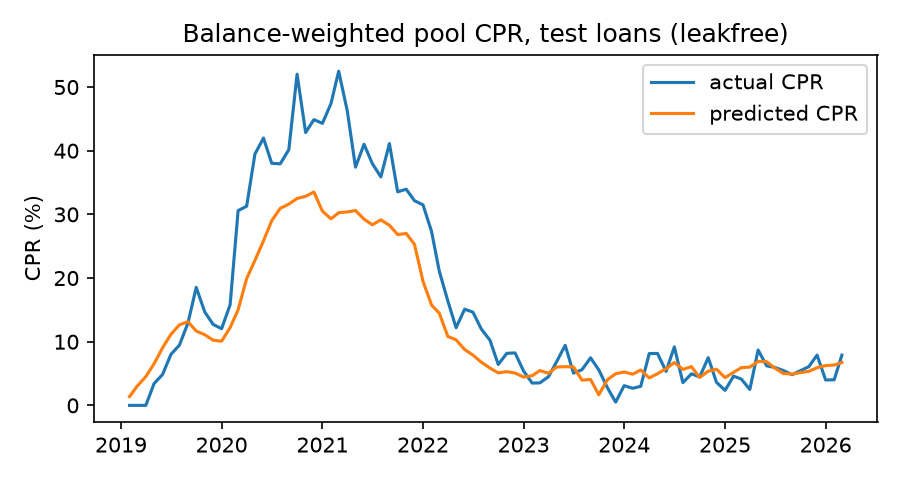

Source data for this figure (header and first rows):
period, smm_actual, smm_pred, cpr_actual, cpr_pred
2019-02-01, 0.0, 0.001156, 0.0, 0.01378
2019-03-01, 0.0, 0.002567, 0.0, 0.03038
2019-04-01, 0.0, 0.003844, 0.0, 0.04517
2019-05-01, 0.002892, 0.005627, 0.03416, 0.06547
2019-06-01, 0.00415, 0.007871, 0.04867, 0.09047
2019-07-01, 0.006919, 0.009803, 0.07994, 0.1115
2019-08-01, 0.008252, 0.01121, 0.09466, 0.1265
2019-09-01, 0.01148, 0.01167, 0.1294, 0.1314
2019-10-01, 0.01693, 0.01029, 0.1853, 0.1168
2019-11-01, 0.01314, 0.009762, 0.1467, 0.1111
2019-12-01, 0.01129, 0.008963, 0.1273, 0.1024
2020-01-01, 0.01063, 0.008819, 0.1204, 0.1008
2020-02-01, 0.01424, 0.01079, 0.1581, 0.1221
2020-03-01, 0.02997, 0.01347, 0.3059, 0.1502
2020-04-01, 0.03078, 0.01834, 0.3128, 0.1992
2020-05-01, 0.04098, 0.0213, 0.3947, 0.2277
2020-06-01, 0.04436, 0.0246, 0.4199, 0.2583
2020-07-01, 0.03908, 0.02815, 0.3802, 0.2901
2020-08-01, 0.03898, 0.03039, 0.3794, 0.3095
2020-09-01, 0.04189, 0.03117, 0.4016, 0.3161
2020-10-01, 0.05936, 0.03221, 0.5202, 0.3249
2020-11-01, 0.04556, 0.03262, 0.4286, 0.3283
2020-12-01, 0.04842, 0.03344, 0.4488, 0.3351
2021-01-01, 0.0476, 0.02987, 0.443, 0.305
2021-02-01, 0.05214, 0.02848, 0.474, 0.293
2021-03-01, 0.06013, 0.02959, 0.5249, 0.3026
2021-04-01, 0.05048, 0.02972, 0.4629, 0.3038
2021-05-01, 0.03831, 0.02999, 0.3742, 0.3061
2021-06-01, 0.04303, 0.02842, 0.4101, 0.2925
2021-07-01, 0.03903, 0.02742, 0.3798, 0.2836
2021-08-01, 0.03636, 0.0283, 0.3588, 0.2915
2021-09-01, 0.04318, 0.02733, 0.4112, 0.2828
2021-10-01, 0.03348, 0.02569, 0.3355, 0.2683
2021-11-01, 0.03397, 0.02588, 0.3395, 0.27
2021-12-01, 0.0318, 0.024, 0.3215, 0.2529
2022-01-01, 0.03103, 0.01789, 0.3149, 0.1948
2022-02-01, 0.02623, 0.01419, 0.2731, 0.1576
2022-03-01, 0.01954, 0.01295, 0.2108, 0.1448
2022-04-01, 0.01483, 0.009503, 0.1641, 0.1083
2022-05-01, 0.01078, 0.009013, 0.1219, 0.1029
2022-06-01, 0.01356, 0.007623, 0.1511, 0.08774
2022-07-01, 0.01311, 0.006838, 0.1465, 0.07904
2022-08-01, 0.01056, 0.005825, 0.1196, 0.0677
2022-09-01, 0.008956, 0.005015, 0.1023, 0.05855
2022-10-01, 0.005516, 0.004354, 0.06423, 0.05101
2022-11-01, 0.007078, 0.004526, 0.08171, 0.05298
2022-12-01, 0.007139, 0.004333, 0.08238, 0.05078
2023-01-01, 0.004607, 0.003783, 0.0539, 0.04447
2023-02-01, 0.002967, 0.003967, 0.03503, 0.04657
2023-03-01, 0.002994, 0.004674, 0.03535, 0.05467
2023-04-01, 0.003819, 0.004301, 0.04488, 0.0504
2023-05-01, 0.005922, 0.005163, 0.06879, 0.06022
2023-06-01, 0.008222, 0.005211, 0.09432, 0.06078
2023-07-01, 0.004327, 0.005174, 0.05071, 0.06036
2023-08-01, 0.004797, 0.003366, 0.05606, 0.03966
2023-09-01, 0.006452, 0.003454, 0.07474, 0.04066
2023-10-01, 0.004758, 0.001394, 0.05563, 0.01659
2023-11-01, 0.002348, 0.003413, 0.02782, 0.04019
2023-12-01, 0.0004283, 0.004242, 0.005128, 0.04973
2024-01-01, 0.002618, 0.004476, 0.03097, 0.05241
... 25 more rows
